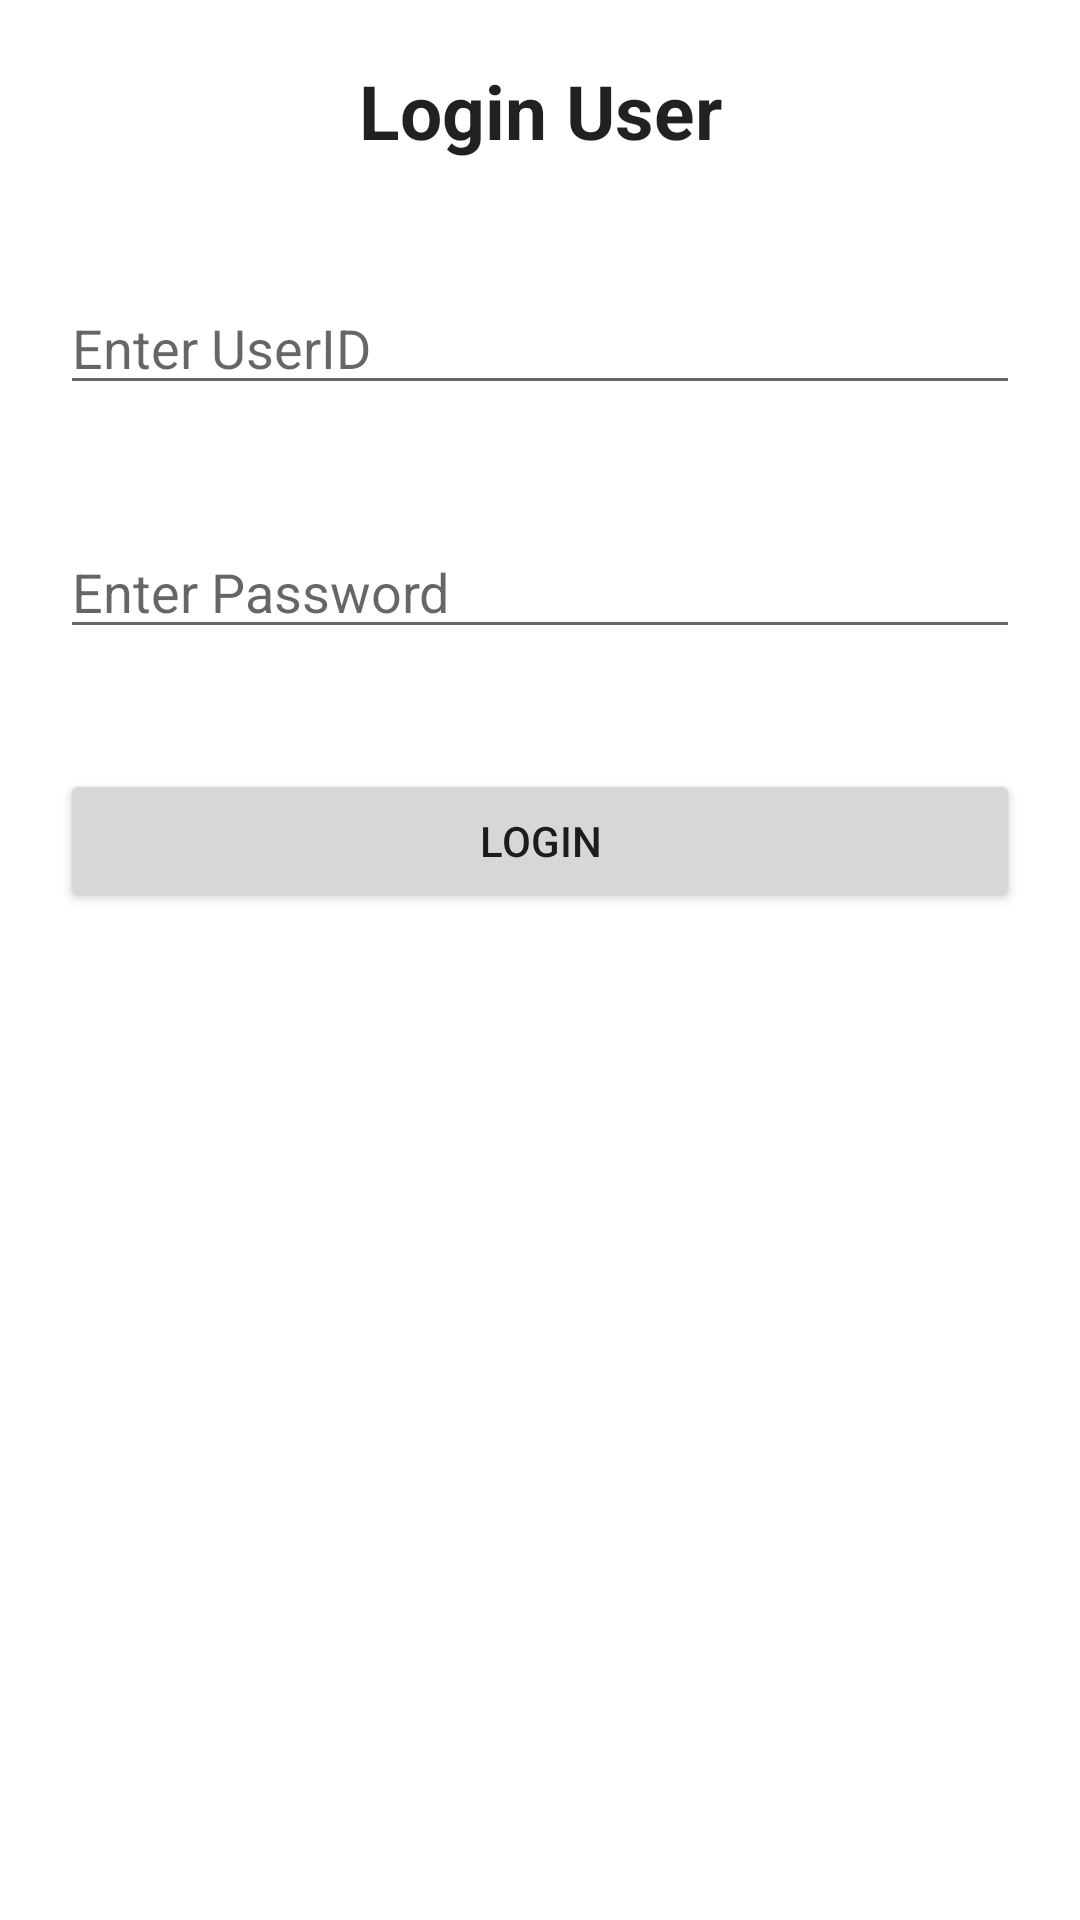

Android layout source for this screen:
<!-- AndroidManifest.xml: application theme Theme.ThirdTimeIsACharm -->
<!-- res/layout/activity_main.xml -->
<?xml version="1.0" encoding="utf-8"?>
<LinearLayout xmlns:android="http://schemas.android.com/apk/res/android"
    xmlns:tools="http://schemas.android.com/tools"
    android:layout_width="match_parent"
    android:layout_height="match_parent"
    tools:context=".MainActivity"
    android:orientation="vertical">

    <TextView
        android:layout_width="match_parent"
        android:layout_height="wrap_content"
        android:text="Login User"
        android:textStyle="bold"
        style="@style/TextAppearance.AppCompat.Headline"
        android:textSize="25sp"
        android:textAlignment="center"
        android:layout_margin="20sp"
        android:gravity="center_horizontal" />
    <EditText
        android:layout_width="match_parent"
        android:layout_height="wrap_content"
        android:layout_margin="20sp"
        android:hint="Enter UserID"
        android:id="@+id/userId"/>
    <EditText
        android:inputType="textPassword"
        android:layout_width="match_parent"
        android:layout_margin="20sp"
        android:hint="Enter Password"
        android:layout_height="wrap_content"
        android:id="@+id/password"/>
    <Button
        android:layout_width="match_parent"
        android:layout_height="wrap_content"
        android:layout_margin="20sp"
        android:text="Login"
        android:id="@+id/login"/>


</LinearLayout>
<!-- resources referenced by this layout -->
<resources>
  <style name="Theme.ThirdTimeIsACharm" parent="Theme.MaterialComponents.DayNight.DarkActionBar">
          
          <item name="colorPrimary">@color/purple_500</item>
          <item name="colorPrimaryVariant">@color/purple_700</item>
          <item name="colorOnPrimary">@color/white</item>
          
          <item name="colorSecondary">@color/teal_200</item>
          <item name="colorSecondaryVariant">@color/teal_700</item>
          <item name="colorOnSecondary">@color/black</item>
          
          <item name="android:statusBarColor" tools:targetApi="l">?attr/colorPrimaryVariant</item>
          
      </style>
  <!-- not gathered from this repository: default colours our renderer supplied (Android Studio template values) -->
  <color name="purple_500">#FF6200EE</color>
  <color name="purple_700">#FF3700B3</color>
  <color name="teal_200">#FF03DAC5</color>
  <color name="teal_700">#FF018786</color>
  <color name="black">#FF000000</color>
  <color name="white">#FFFFFFFF</color>
</resources>
